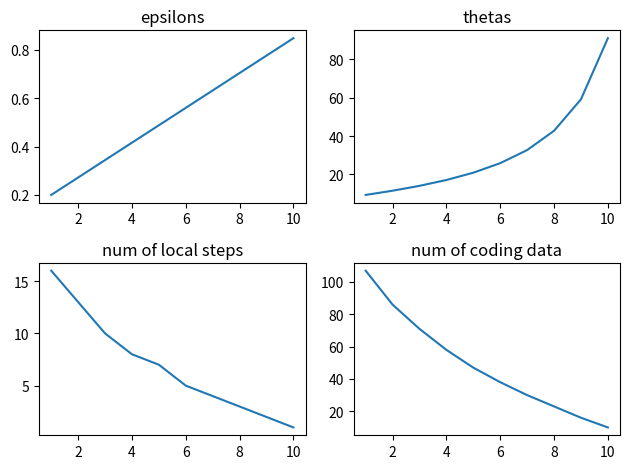

Reproduce this figure in Python.
import numpy as np
import matplotlib.pyplot as plt
np.random.seed(8)

N = 10
pn = np.ones((1, N))/N
qn = np.ones((1, N))/2
psi = 15
gamma = 1000

epsilons = np.arange(start=0.2, stop=0.92, step=(0.92 - 0.2)/N)
# print('epsilons', epsilons)
thetas = psi/np.log(1/epsilons)
# print('thetas', thetas)
trainerLocalSteps = (10 * np.log(1/epsilons)).astype(int)
# print('lStes', trainerLocalSteps.shape,  trainerLocalSteps)
numOfCodingDatas = (gamma/thetas).astype(int)
# print('nCodingDatas', numOfCodingDatas)

plt.rcParams["figure.autolayout"] = True
fig, axs = plt.subplots(2, 2)
xAxis = list(range(1, N+1))
axs[0, 0].plot(xAxis, epsilons)
axs[0, 0].set_title('epsilons')
axs[0, 1].plot(xAxis, thetas)
axs[0, 1].set_title('thetas')
axs[1, 0].plot(xAxis, trainerLocalSteps)
axs[1, 0].set_title('num of local steps')
axs[1, 1].plot(xAxis, numOfCodingDatas)
axs[1, 1].set_title('num of coding data')
plt.savefig('plot1.jpg')
plt.savefig('plot1.eps')

sn = 20
mu =    1
sPrime = 30

nEdgeDeviceData = 1000
modelSize = 500
targetBeta = np.random.randn(modelSize, 1)
beta = np.random.randn(modelSize, 1)

federatedNoiseRatio = np.expand_dims(np.arange(start=0.3, stop=0, step=-0.3/N), axis=0)
codersNoiseRatio = np.expand_dims(np.arange(start=0.1, stop=0, step=-0.1/N), axis=0)
noiseRatio = np.concatenate((federatedNoiseRatio, codersNoiseRatio), axis=0)

nCodingData = np.squeeze((gamma/thetas).astype(int))